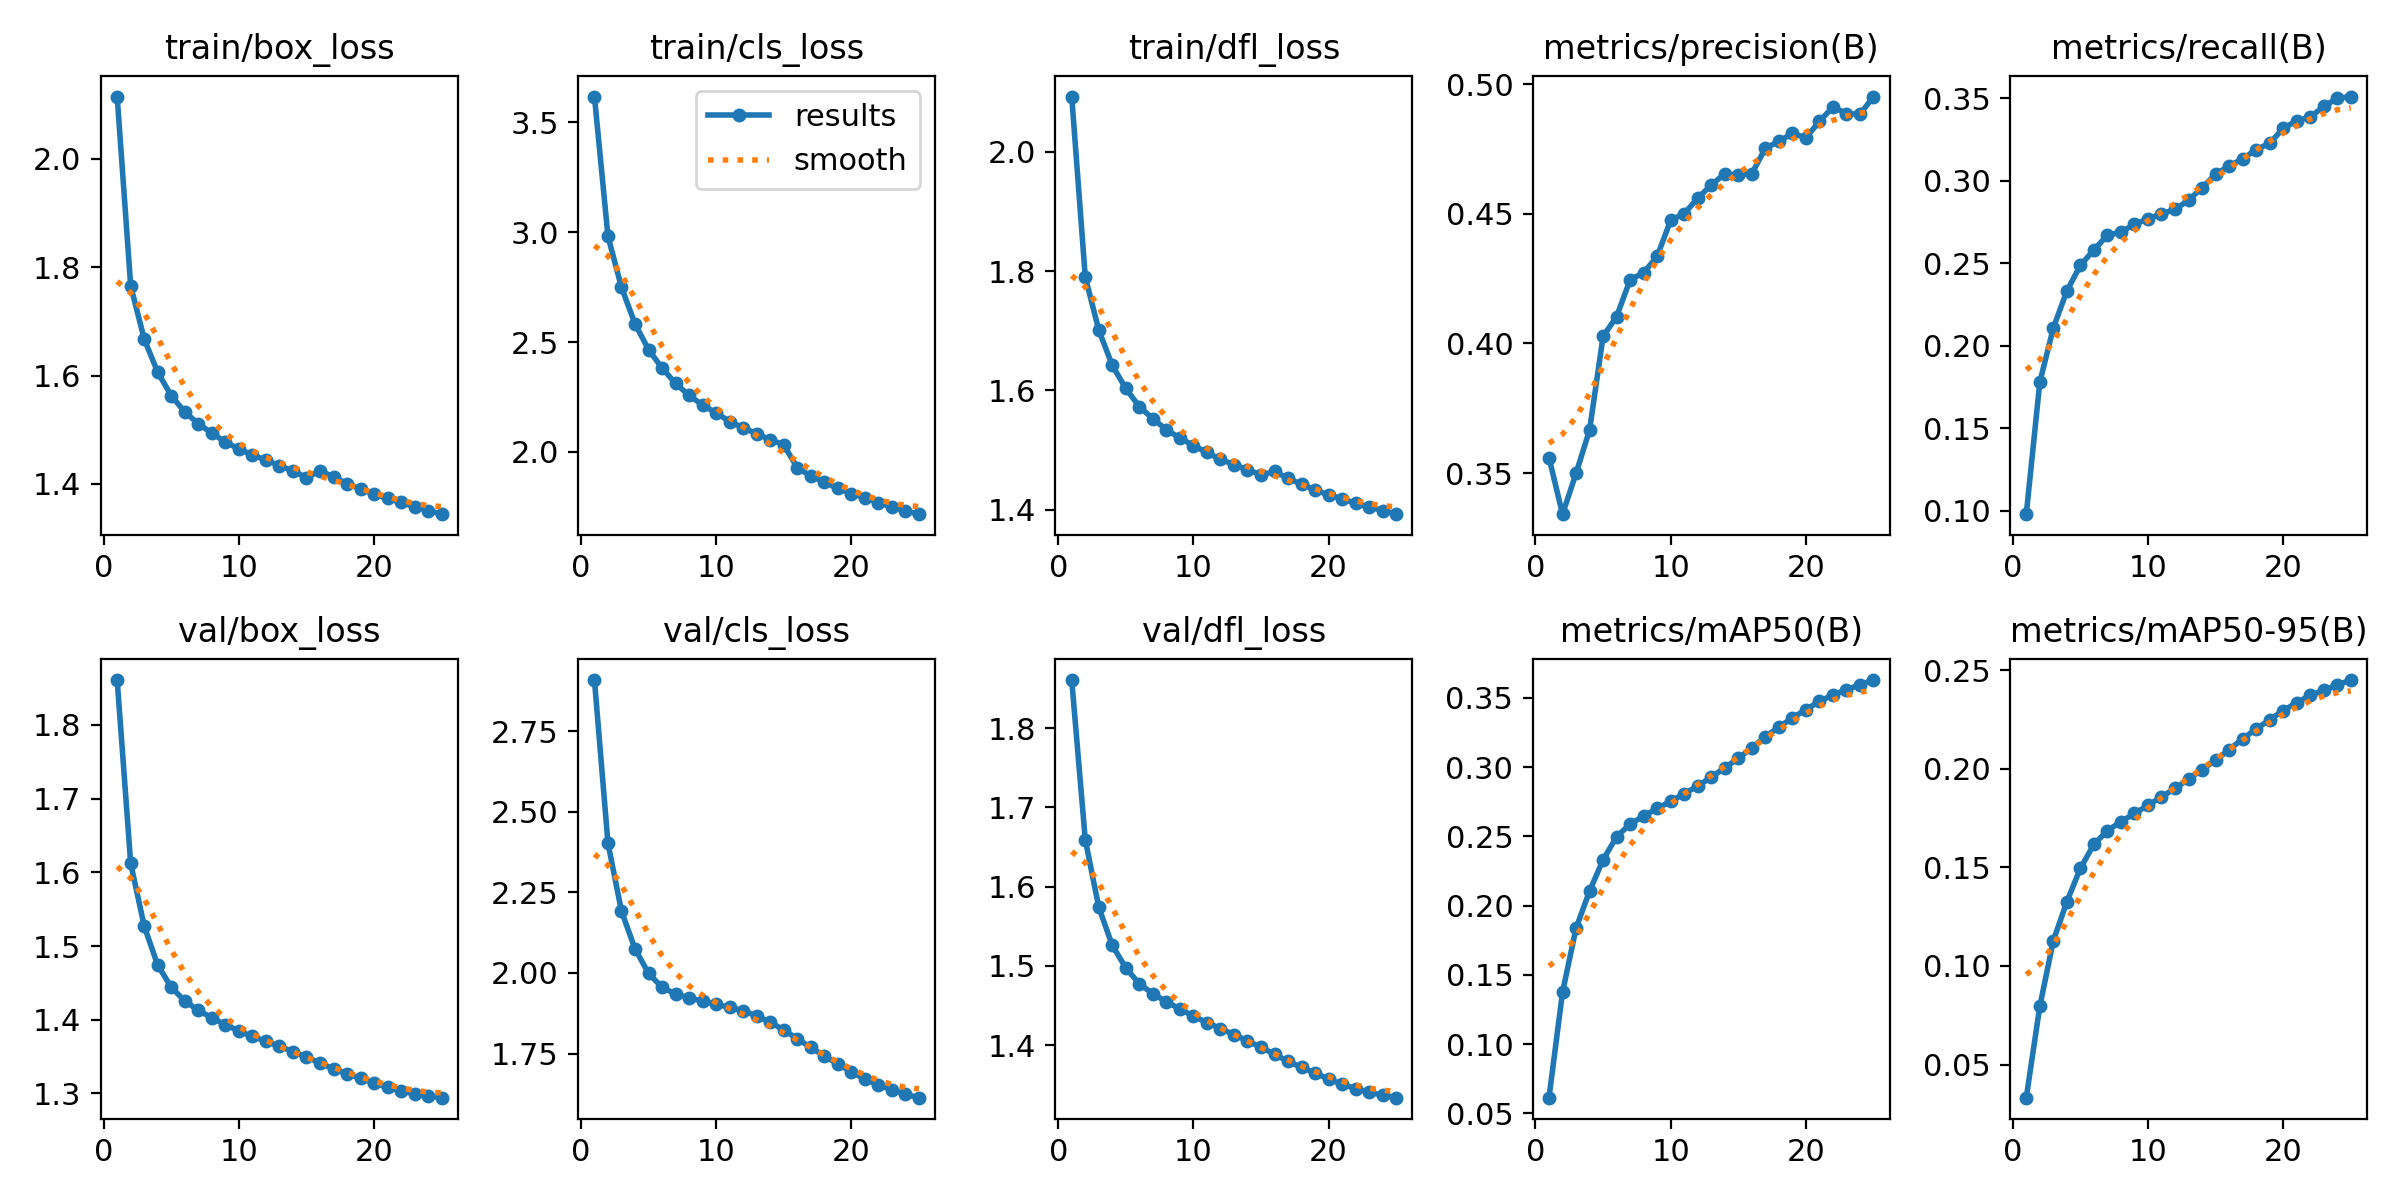

The data file committed next to this chart (first rows):
epoch, time, train/box_loss, train/cls_loss, train/dfl_loss, metrics/precision(B), metrics/recall(B), metrics/mAP50(B), metrics/mAP50-95(B), val/box_loss, val/cls_loss, val/dfl_loss, lr/pg0, lr/pg1, lr/pg2
1, 1113, 2.115, 3.618, 2.093, 0.356, 0.09805, 0.06141, 0.03322, 1.861, 2.909, 1.861, 0.07, 0.003333, 0.003333
2, 2170, 1.766, 2.982, 1.791, 0.3342, 0.1779, 0.1375, 0.07949, 1.612, 2.403, 1.659, 0.03974, 0.006402, 0.006402
3, 3208, 1.667, 2.749, 1.701, 0.3499, 0.2108, 0.1837, 0.1128, 1.527, 2.192, 1.574, 0.009212, 0.009208, 0.009208
4, 4239, 1.606, 2.583, 1.642, 0.3666, 0.2331, 0.2105, 0.1325, 1.474, 2.075, 1.526, 0.008812, 0.008812, 0.008812
5, 5269, 1.563, 2.466, 1.603, 0.4027, 0.2487, 0.2331, 0.1495, 1.444, 1.999, 1.498, 0.008416, 0.008416, 0.008416
6, 6301, 1.533, 2.382, 1.573, 0.4103, 0.258, 0.2497, 0.1617, 1.425, 1.955, 1.477, 0.00802, 0.00802, 0.00802
7, 7331, 1.511, 2.312, 1.553, 0.4246, 0.2669, 0.2589, 0.1685, 1.413, 1.935, 1.465, 0.007624, 0.007624, 0.007624
8, 8362, 1.494, 2.258, 1.534, 0.4273, 0.2688, 0.2647, 0.1732, 1.402, 1.923, 1.455, 0.007228, 0.007228, 0.007228
9, 9392, 1.477, 2.213, 1.521, 0.4336, 0.2736, 0.2702, 0.1773, 1.393, 1.913, 1.446, 0.006832, 0.006832, 0.006832
10, 10421, 1.465, 2.178, 1.508, 0.4475, 0.2769, 0.2752, 0.1814, 1.385, 1.903, 1.436, 0.006436, 0.006436, 0.006436
11, 11450, 1.453, 2.138, 1.496, 0.4501, 0.2799, 0.2809, 0.1857, 1.377, 1.894, 1.429, 0.00604, 0.00604, 0.00604
12, 12480, 1.444, 2.111, 1.485, 0.456, 0.2825, 0.2863, 0.19, 1.371, 1.882, 1.421, 0.005644, 0.005644, 0.005644
13, 13509, 1.434, 2.082, 1.476, 0.4612, 0.2881, 0.2927, 0.1947, 1.364, 1.867, 1.413, 0.005248, 0.005248, 0.005248
14, 14538, 1.424, 2.056, 1.467, 0.4654, 0.2957, 0.2995, 0.1995, 1.357, 1.847, 1.405, 0.004852, 0.004852, 0.004852
15, 15568, 1.412, 2.033, 1.458, 0.465, 0.3038, 0.3063, 0.2043, 1.349, 1.823, 1.397, 0.004456, 0.004456, 0.004456
16, 16635, 1.424, 1.928, 1.464, 0.4655, 0.3089, 0.3138, 0.2096, 1.341, 1.796, 1.388, 0.00406, 0.00406, 0.00406
17, 17655, 1.413, 1.89, 1.453, 0.4753, 0.3131, 0.3219, 0.2151, 1.333, 1.769, 1.38, 0.003664, 0.003664, 0.003664
18, 18677, 1.401, 1.863, 1.443, 0.4779, 0.3188, 0.3289, 0.2201, 1.327, 1.743, 1.372, 0.003268, 0.003268, 0.003268
19, 19699, 1.391, 1.834, 1.434, 0.481, 0.3226, 0.3355, 0.2248, 1.321, 1.718, 1.365, 0.002872, 0.002872, 0.002872
20, 20720, 1.381, 1.811, 1.425, 0.4793, 0.3316, 0.3416, 0.2294, 1.314, 1.693, 1.357, 0.002476, 0.002476, 0.002476
21, 21742, 1.373, 1.792, 1.419, 0.4857, 0.3363, 0.3474, 0.2335, 1.308, 1.671, 1.351, 0.00208, 0.00208, 0.00208
22, 22762, 1.366, 1.768, 1.411, 0.4912, 0.3384, 0.3522, 0.2372, 1.303, 1.652, 1.345, 0.001684, 0.001684, 0.001684
23, 23822, 1.358, 1.75, 1.405, 0.4887, 0.3449, 0.3558, 0.2397, 1.3, 1.637, 1.341, 0.001288, 0.001288, 0.001288
24, 24895, 1.351, 1.732, 1.399, 0.4884, 0.3498, 0.3596, 0.2425, 1.297, 1.624, 1.337, 0.000892, 0.000892, 0.000892
25, 25962, 1.344, 1.717, 1.393, 0.4953, 0.3509, 0.3628, 0.2449, 1.294, 1.613, 1.334, 0.000496, 0.000496, 0.000496
